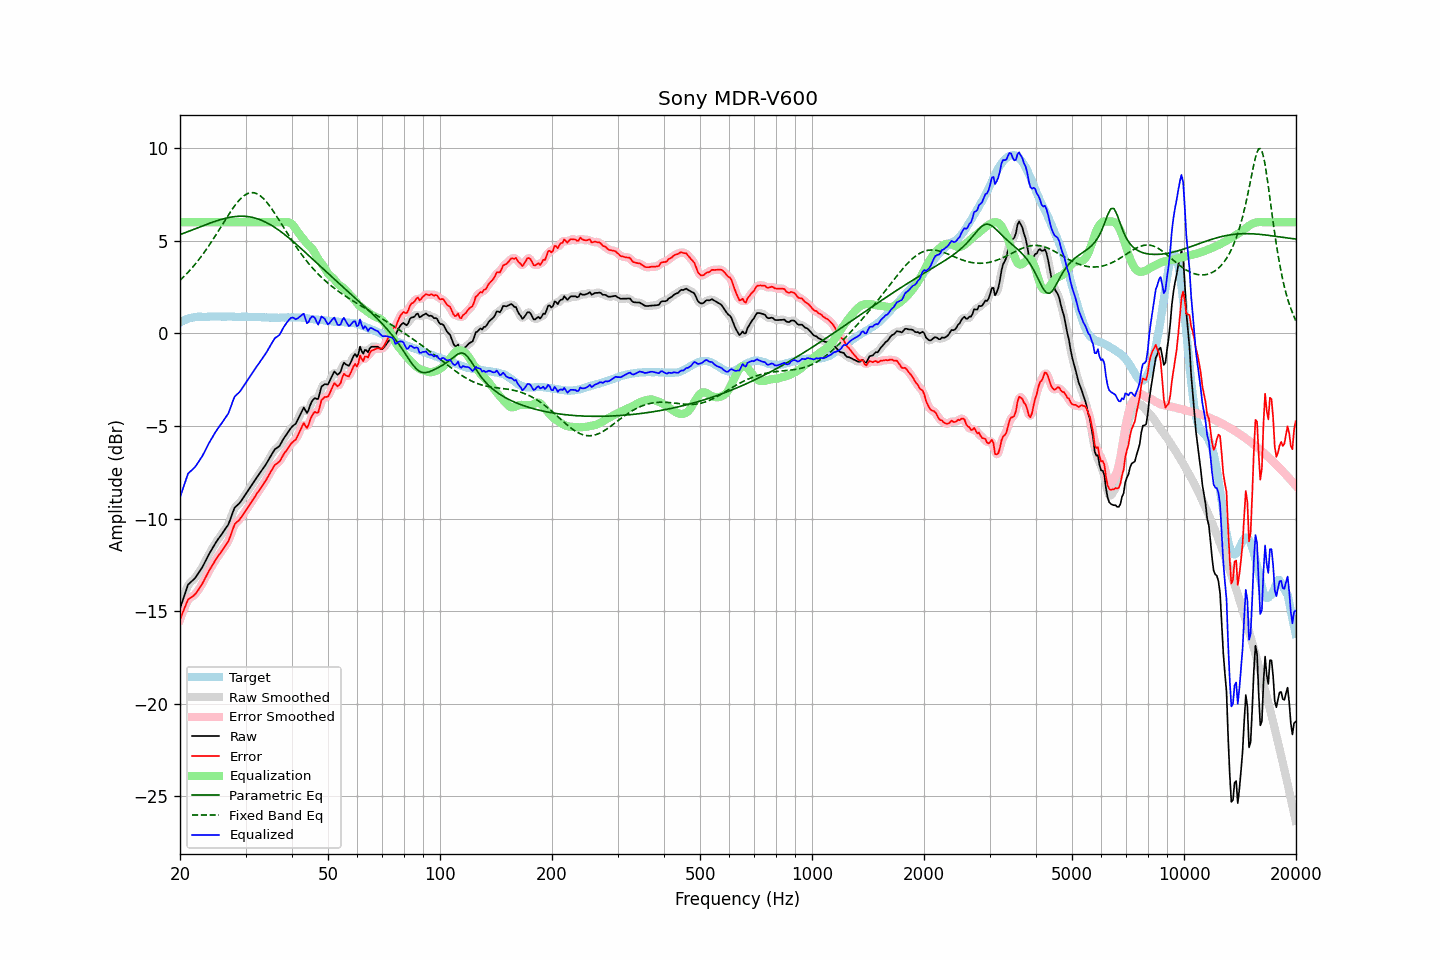

Values plotted in this chart, from the file beside it:
frequency, raw, error, smoothed, error_smoothed, equalization, parametric_eq, fixed_band_eq, equalized_raw, equalized_smoothed, target
20.00, -14.86, -15.45, -14.88, -15.47, 6.00, 5.33, 2.86, -8.86, -8.88, 0.58
20.20, -14.60, -15.24, -14.59, -15.22, 6.00, 5.37, 2.95, -8.60, -8.59, 0.63
20.40, -14.34, -15.02, -14.32, -15.00, 6.00, 5.40, 3.03, -8.34, -8.32, 0.68
20.61, -14.09, -14.80, -14.07, -14.79, 6.00, 5.43, 3.12, -8.09, -8.07, 0.71
20.81, -13.82, -14.58, -13.82, -14.58, 6.00, 5.46, 3.20, -7.82, -7.82, 0.76
21.02, -13.57, -14.37, -13.62, -14.42, 6.00, 5.50, 3.30, -7.57, -7.62, 0.80
21.23, -13.49, -14.31, -13.48, -14.31, 6.00, 5.53, 3.39, -7.49, -7.48, 0.82
21.44, -13.41, -14.25, -13.40, -14.24, 6.00, 5.56, 3.49, -7.41, -7.40, 0.84
21.66, -13.33, -14.19, -13.34, -14.19, 6.00, 5.60, 3.59, -7.33, -7.34, 0.86
21.87, -13.25, -14.12, -13.24, -14.12, 6.00, 5.63, 3.69, -7.25, -7.24, 0.87
22.09, -13.14, -14.03, -13.14, -14.03, 6.00, 5.67, 3.80, -7.14, -7.14, 0.89
22.31, -13.01, -13.91, -13.01, -13.91, 6.00, 5.70, 3.90, -7.01, -7.01, 0.90
22.54, -12.88, -13.77, -12.88, -13.78, 6.00, 5.73, 4.01, -6.88, -6.88, 0.90
22.76, -12.74, -13.64, -12.75, -13.64, 6.00, 5.77, 4.13, -6.74, -6.75, 0.90
22.99, -12.61, -13.50, -12.60, -13.49, 6.00, 5.80, 4.25, -6.61, -6.60, 0.89
23.22, -12.44, -13.33, -12.44, -13.33, 6.00, 5.83, 4.37, -6.44, -6.44, 0.89
23.45, -12.27, -13.16, -12.28, -13.17, 6.00, 5.87, 4.49, -6.27, -6.28, 0.89
23.69, -12.11, -13.00, -12.10, -13.00, 6.00, 5.90, 4.61, -6.11, -6.10, 0.90
23.92, -11.93, -12.83, -11.94, -12.84, 6.00, 5.93, 4.74, -5.93, -5.94, 0.90
24.16, -11.78, -12.69, -11.78, -12.69, 6.00, 5.96, 4.87, -5.78, -5.78, 0.91
24.40, -11.63, -12.55, -11.63, -12.54, 6.00, 6.00, 5.00, -5.63, -5.63, 0.92
24.65, -11.49, -12.40, -11.49, -12.40, 6.00, 6.03, 5.14, -5.49, -5.49, 0.91
24.89, -11.34, -12.25, -11.35, -12.25, 6.00, 6.06, 5.27, -5.34, -5.35, 0.91
25.14, -11.21, -12.12, -11.21, -12.12, 6.00, 6.08, 5.41, -5.21, -5.21, 0.91
25.39, -11.08, -12.00, -11.08, -12.00, 6.00, 6.11, 5.55, -5.08, -5.08, 0.91
25.65, -10.96, -11.88, -10.96, -11.87, 6.00, 6.14, 5.69, -4.96, -4.96, 0.91
25.91, -10.85, -11.75, -10.84, -11.75, 6.00, 6.16, 5.83, -4.85, -4.84, 0.90
26.16, -10.71, -11.61, -10.71, -11.62, 6.00, 6.19, 5.97, -4.71, -4.71, 0.90
26.43, -10.58, -11.49, -10.60, -11.50, 6.00, 6.21, 6.11, -4.58, -4.60, 0.90
26.69, -10.46, -11.36, -10.47, -11.37, 6.00, 6.23, 6.24, -4.46, -4.47, 0.90
26.96, -10.33, -11.25, -10.31, -11.22, 6.00, 6.25, 6.38, -4.33, -4.31, 0.91
27.23, -10.12, -11.03, -10.11, -11.02, 6.00, 6.27, 6.51, -4.12, -4.11, 0.91
27.50, -9.87, -10.78, -9.87, -10.78, 6.00, 6.28, 6.64, -3.87, -3.87, 0.91
27.77, -9.63, -10.53, -9.63, -10.54, 6.00, 6.29, 6.77, -3.63, -3.63, 0.90
28.05, -9.41, -10.31, -9.45, -10.35, 6.00, 6.31, 6.89, -3.41, -3.45, 0.90
28.33, -9.33, -10.22, -9.33, -10.22, 6.00, 6.31, 7.00, -3.33, -3.33, 0.89
28.62, -9.25, -10.14, -9.24, -10.13, 6.00, 6.32, 7.11, -3.25, -3.24, 0.89
28.90, -9.17, -10.07, -9.16, -10.05, 6.00, 6.33, 7.21, -3.17, -3.16, 0.90
29.19, -9.05, -9.94, -9.05, -9.94, 6.00, 6.33, 7.30, -3.05, -3.05, 0.89
29.48, -8.92, -9.83, -8.93, -9.82, 6.00, 6.33, 7.38, -2.92, -2.93, 0.90
29.78, -8.79, -9.69, -8.79, -9.69, 6.00, 6.32, 7.45, -2.79, -2.79, 0.89
30.08, -8.67, -9.57, -8.66, -9.56, 6.00, 6.32, 7.50, -2.67, -2.66, 0.90
30.38, -8.53, -9.43, -8.53, -9.43, 6.00, 6.31, 7.55, -2.53, -2.53, 0.89
30.68, -8.40, -9.29, -8.40, -9.30, 6.00, 6.30, 7.58, -2.40, -2.40, 0.89
30.99, -8.27, -9.16, -8.27, -9.16, 6.00, 6.28, 7.60, -2.27, -2.27, 0.89
31.30, -8.14, -9.03, -8.14, -9.03, 6.00, 6.26, 7.60, -2.14, -2.14, 0.89
31.61, -8.01, -8.90, -8.01, -8.90, 6.00, 6.24, 7.59, -2.01, -2.01, 0.89
31.93, -7.88, -8.77, -7.88, -8.77, 6.00, 6.22, 7.57, -1.88, -1.88, 0.88
32.24, -7.75, -8.63, -7.76, -8.64, 6.00, 6.19, 7.54, -1.75, -1.76, 0.87
32.57, -7.63, -8.52, -7.63, -8.51, 6.00, 6.16, 7.48, -1.63, -1.63, 0.88
32.89, -7.50, -8.38, -7.50, -8.38, 6.00, 6.13, 7.43, -1.50, -1.50, 0.88
33.22, -7.38, -8.25, -7.38, -8.25, 6.00, 6.10, 7.35, -1.38, -1.38, 0.87
33.55, -7.25, -8.12, -7.26, -8.12, 6.00, 6.06, 7.27, -1.25, -1.26, 0.87
33.89, -7.13, -7.99, -7.13, -7.99, 6.00, 6.02, 7.18, -1.13, -1.13, 0.86
34.23, -6.99, -7.86, -6.99, -7.85, 6.00, 5.97, 7.08, -0.99, -0.99, 0.86
34.57, -6.84, -7.70, -6.85, -7.70, 6.00, 5.93, 6.97, -0.84, -0.85, 0.85
34.92, -6.69, -7.55, -6.69, -7.55, 6.00, 5.88, 6.85, -0.69, -0.69, 0.85
35.27, -6.54, -7.39, -6.54, -7.39, 6.00, 5.83, 6.73, -0.54, -0.54, 0.85
35.62, -6.40, -7.25, -6.40, -7.25, 6.00, 5.77, 6.60, -0.40, -0.40, 0.85
35.97, -6.26, -7.11, -6.29, -7.13, 6.00, 5.72, 6.47, -0.26, -0.29, 0.84
... 635 more rows
